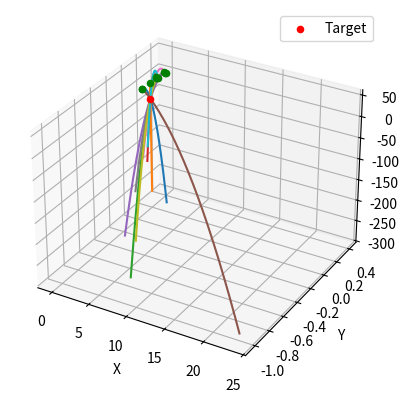

Recreate this plot in Python.
from typing import Literal
import matplotlib.pyplot as plt
import numpy as np


# Returns a 4D array arr defining a 3D space where arr[i, j, k] is the 3D point (x,y,z) at index i,j,k along the x, y and z axes respectively.
def create_points(base_pt, len_x, len_y, len_z, volume_res, endpoint=False, idx: Literal['xy', 'ij'] ='ij'):
    return np.stack(np.meshgrid(
        np.linspace(base_pt[0], base_pt[0] + len_x, int(volume_res * len_x), endpoint=endpoint),
        np.linspace(base_pt[1], base_pt[1] + len_y, int(volume_res * len_y), endpoint=endpoint),
        np.linspace(base_pt[2], base_pt[2] + len_z, int(volume_res * len_z), endpoint=endpoint),
        indexing=idx),
        axis=-1)


# Compute the velocity vector that makes point mass projectile launched from start_pt hit end_pt.
def calculate_velocity_vector(start_pt: np.ndarray, end_pt: np.ndarray, vert_vel: float, g=9.81):
    delta = end_pt - start_pt
    time_arr = np.roots([0.5 * g, -vert_vel, delta[2]])
    time_arr = time_arr[np.isreal(time_arr)]
    assert(len(time_arr) > 0)
    time_hit = max(time_arr)

    return np.array([delta[0] / time_hit, delta[1] / time_hit, vert_vel])


# Compute the velocity vectors needed to hit point target_pt from points in the 3D space defined by base_point, len_x, len_y, len_z.
def calculate_launch_point_and_velocity_vectors(base_pt, len_x, len_y, len_z, volume_res, target_pt, v_min, v_max, vel_res, endpoint=False, g=9.81):
    launch_point_and_velocities = []
    launch_pts = create_points(base_pt, len_x, len_y, len_z, volume_res, endpoint=endpoint)
    launch_pts = launch_pts.reshape(np.prod(launch_pts.shape[:-1]), launch_pts.shape[-1])

    for launch_pt in launch_pts:
        for vertical_vel in np.linspace(v_min, v_max, int((v_max - v_min) * vel_res), endpoint=endpoint):
            vel_vec = calculate_velocity_vector(launch_pt, target_pt, vertical_vel, g=g)
            launch_point_and_velocities.append((launch_pt, vel_vec))

    return np.array(launch_point_and_velocities)


# Plot trajectory from Newton's equations of motion
def plot_trajectory(target_pt, vel_start_combos, max_t, g=9.81):
    t_pts = np.linspace(0, max_t, 500)
    fig = plt.figure()
    ax = fig.add_subplot(111, projection='3d')

    for start_vel in vel_start_combos:
        start_x, start_y, start_z = start_vel[0, :]
        vel_x, vel_y, vel_z = start_vel[1, :]
        ax.scatter(start_x, start_y, start_z, c='g', marker='o')

        x = start_x + vel_x * t_pts
        y = start_y + vel_y * t_pts
        z = start_z + vel_z * t_pts - 0.5 * g * t_pts**2

        ax.plot(x, y, z)

    ax.scatter(*target_pt, c='r', marker='o', label='Target')
    ax.set_xlabel('X')
    ax.set_ylabel('Y')
    ax.set_zlabel('Z')
    ax.legend()
    plt.show()


# Example usage
if __name__ == "__main__":
    g = 0.98219  # local gravitational acceleration in Trondheim at 45m according to WolframAlpha 
    base_pt = np.array([-0.2, 0.1, 1.2])
    dim_lengths = (0.4, 0.4, 0.4)
    volume_res = 10
    target_pt = np.array([2.0, 0.0, 1.0])
    vel_limits = (1.0, 10.0)
    vel_res = 10

    launch_point_and_velocities = calculate_launch_point_and_velocity_vectors(base_pt, *dim_lengths, volume_res, target_pt, *vel_limits, vel_res, g=g)

    num_samples = 10
    max_traj_time = 25
    sample_idxs = np.random.choice(len(launch_point_and_velocities) - 1, num_samples, replace=False)
    sample_launch_data = launch_point_and_velocities[sample_idxs, :, :]

    plot_trajectory(target_pt, sample_launch_data, max_traj_time, g=g)
